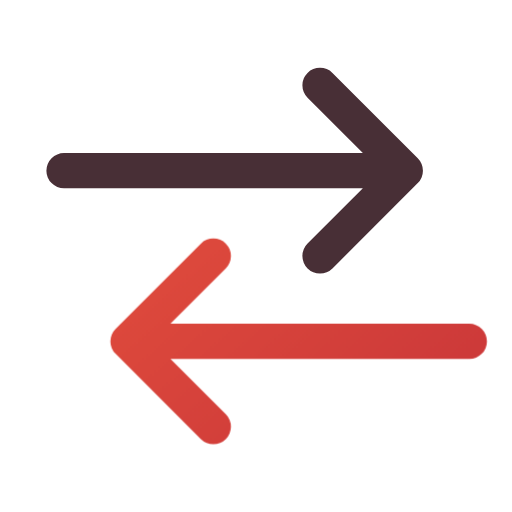
t = 0.00 s
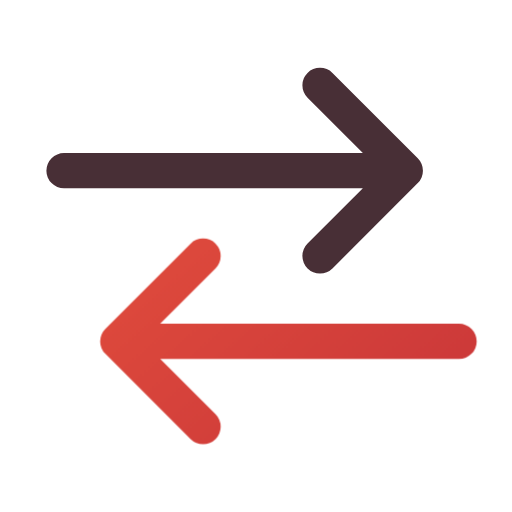
t = 0.16 s
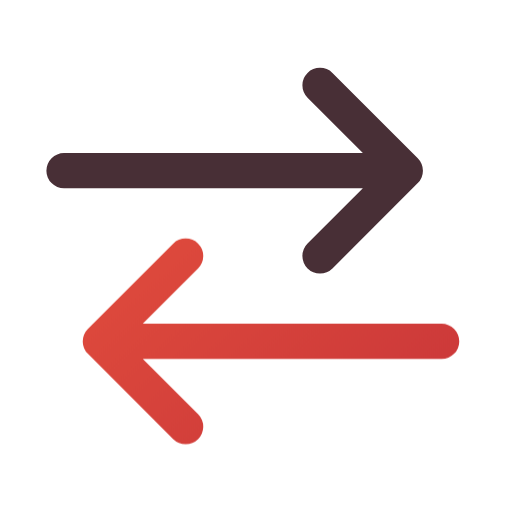
t = 0.34 s
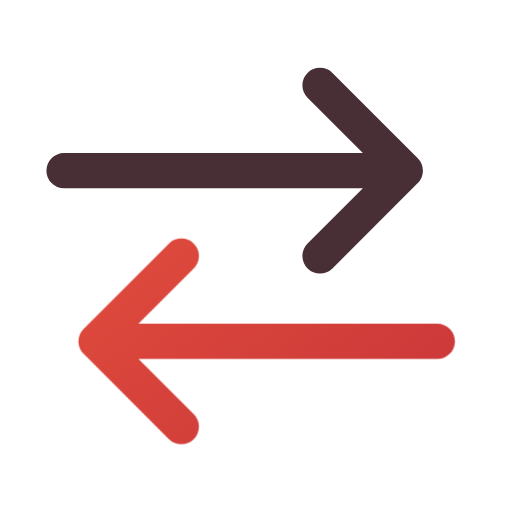
t = 0.46 s
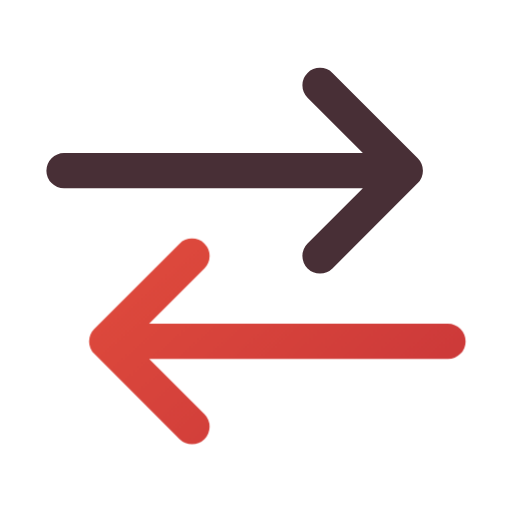
t = 0.66 s
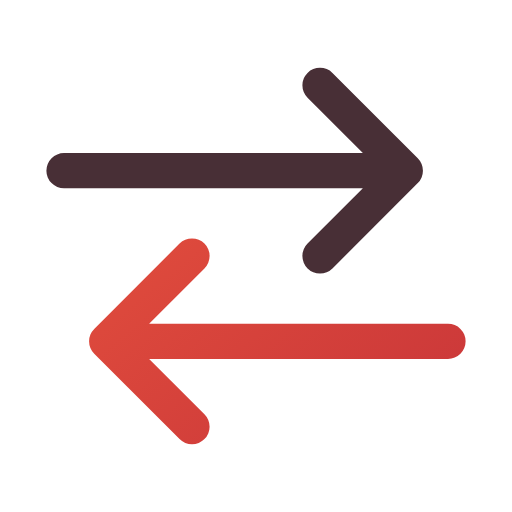
t = 0.80 s

The animated SVG that drew these frames (rendered in a browser with its animation timeline set to each time). Animation: 1 CSS @keyframes rule; one cycle of 0.80 s.

<svg xmlns="http://www.w3.org/2000/svg" width="24" height="24" viewBox="0 0 24 24" fill="none" role="img" aria-label="Court transfer" class="ecui-transfer-light-motion">
<title>Court transfer</title>
<desc>The second transfer arrow follows the first.</desc>
<defs><linearGradient id="ecui-transfer-light-motion-accent" gradientUnits="userSpaceOnUse" x1="4" y1="3" x2="20" y2="22"><stop stop-color="#E9543E" style="stop-color:var(--ec-icon-accent,#E9543E)"/><stop offset="1" stop-color="#C93639" style="stop-color:var(--ec-icon-accent-end,#C93639)"/></linearGradient></defs>
<style>@media(prefers-reduced-motion:no-preference){.ecui-transfer-light-motion .p1{transform-box:view-box;transform-origin:12px 12px;animation:ecui-transfer-light-motion-p1 800ms cubic-bezier(.3,0,.2,1) 1 backwards}@keyframes ecui-transfer-light-motion-p1{0%{transform:translateX(1px)}26%{transform:translateX(0.5px)}58%{transform:translateX(-0.5px)}82%{transform:translateX(0px)}100%{transform:translateX(0px)}}}</style>
<path class="p0" d="M3 8H19M15 4L19 8L15 12" fill="none" stroke="#482F36" stroke-width="1.65" stroke-linecap="round" stroke-linejoin="round" style="stroke:var(--ec-icon-ink,#482F36)"/>
<path class="p1" d="M21 16H5M9 12L5 16L9 20" fill="none" stroke="url(#ecui-transfer-light-motion-accent)" stroke-width="1.65" stroke-linecap="round" stroke-linejoin="round"/>
</svg>
